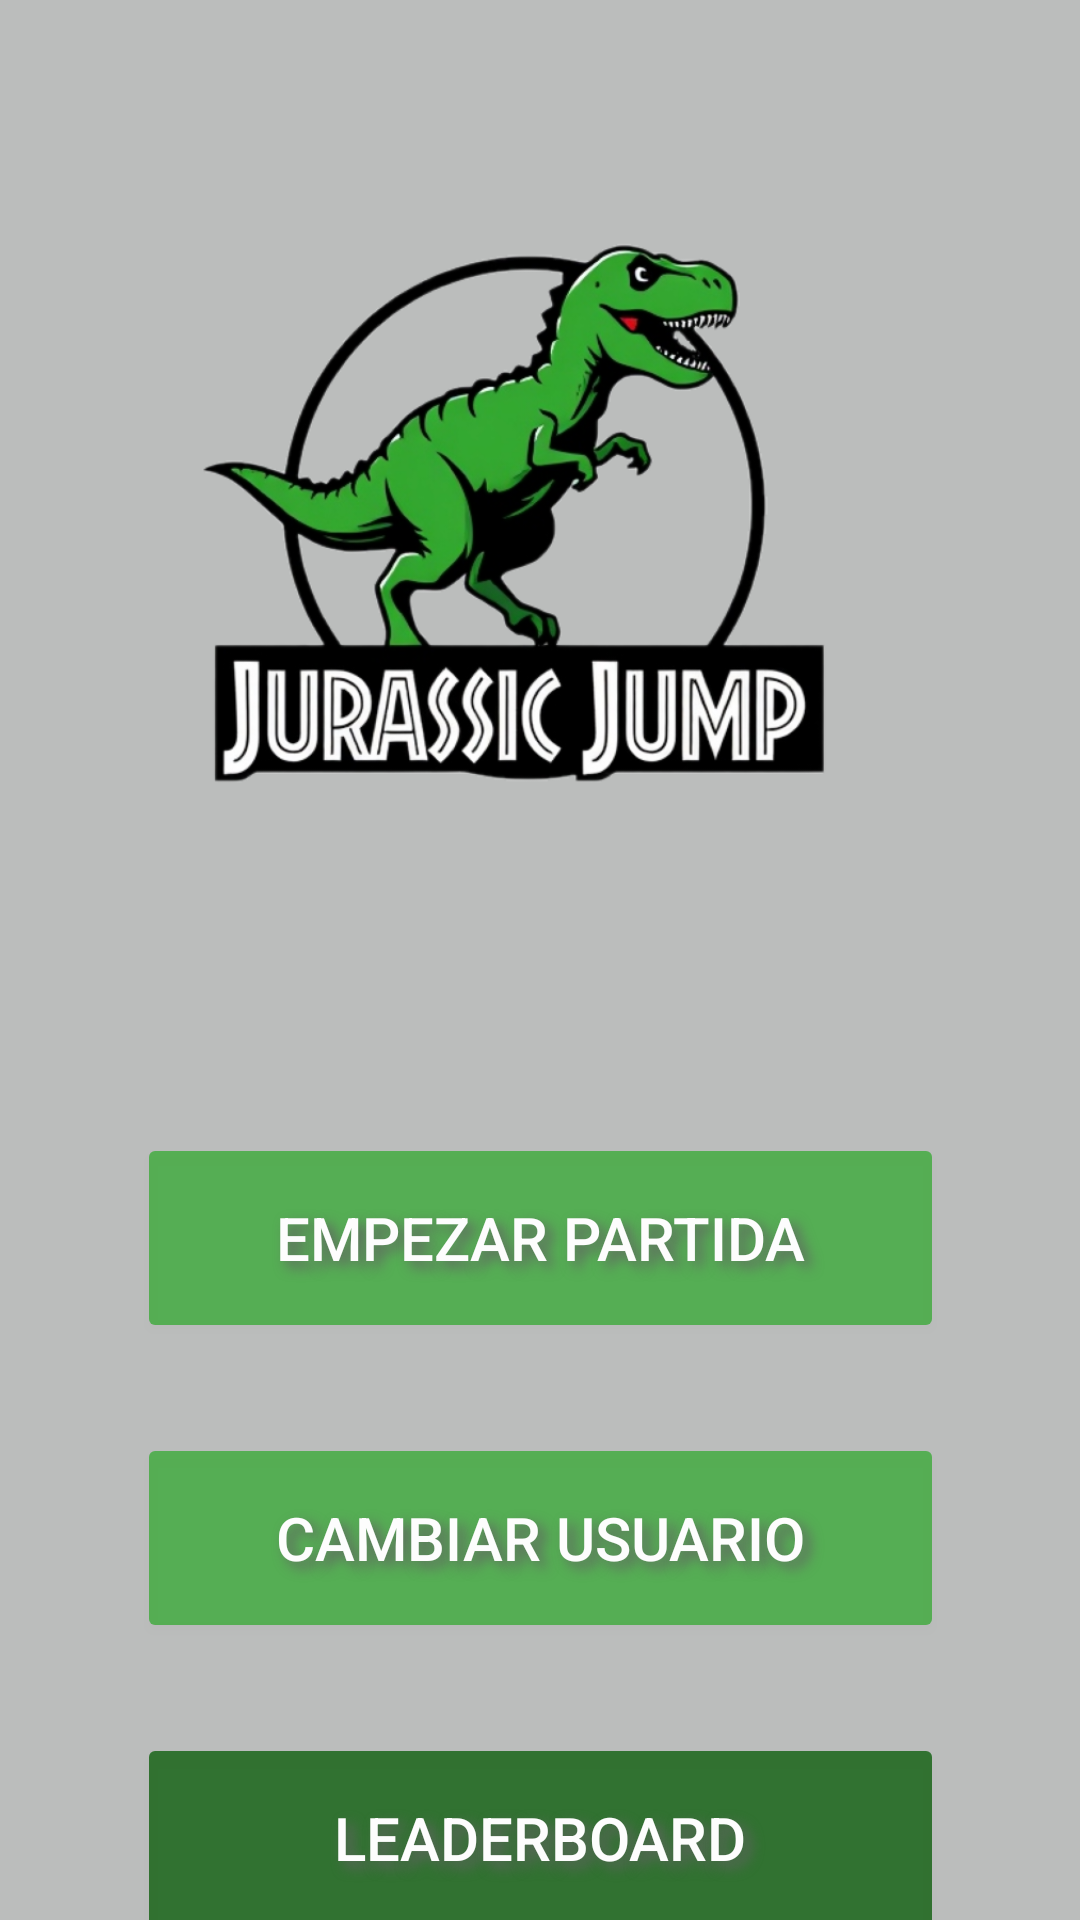

Reconstruct the res/layout file that produces this screen, plus the resources it refers to.
<!-- AndroidManifest.xml: application theme Theme.P5CAV -->
<!-- res/layout/activity_menu_juego.xml -->
<?xml version="1.0" encoding="utf-8"?>
<androidx.constraintlayout.widget.ConstraintLayout xmlns:android="http://schemas.android.com/apk/res/android"
    xmlns:app="http://schemas.android.com/apk/res-auto"
    xmlns:tools="http://schemas.android.com/tools"
    android:id="@+id/main"
    android:layout_width="match_parent"
    android:layout_height="match_parent"
    android:background="#BBBDBC"
    tools:context=".vistas.navegacion.MenuJuego">

    <TextView
        android:id="@+id/userLogeadoOutput"
        android:layout_width="wrap_content"
        android:layout_height="wrap_content"
        android:layout_marginTop="-20dp"
        android:shadowColor="#DCDCDC"
        android:shadowDx="5"
        android:shadowDy="5"
        android:shadowRadius="5"
        android:textColor="#313131"
        android:textSize="34sp"
        android:textStyle="bold|italic"
        app:layout_constraintEnd_toEndOf="parent"
        app:layout_constraintStart_toStartOf="parent"
        app:layout_constraintTop_toBottomOf="@+id/gameLogoGameplay" />

    <ImageView
        android:id="@+id/gameLogoGameplay"
        android:layout_width="348dp"
        android:layout_height="272dp"
        android:layout_marginTop="50dp"
        app:layout_constraintEnd_toEndOf="parent"
        app:layout_constraintHorizontal_bias="0.6"
        app:layout_constraintStart_toStartOf="parent"
        app:layout_constraintTop_toTopOf="parent"
        app:srcCompat="@drawable/jurassicjump_logo" />

    <Button
        android:id="@+id/empezarPartidaBtn"
        android:layout_width="269dp"
        android:layout_height="70dp"
        android:layout_marginTop="30dp"
        android:backgroundTint="#BE33A931"
        android:outlineAmbientShadowColor="#ADADAD"
        android:outlineSpotShadowColor="#ABABAB"
        android:shadowColor="#626262"
        android:shadowDx="7"
        android:shadowDy="6"
        android:shadowRadius="10"
        android:text="@string/empezarPartidaBtn"
        android:textColor="#FDFDFD"
        android:textSize="20sp"
        app:layout_constraintEnd_toEndOf="parent"
        app:layout_constraintStart_toStartOf="parent"
        app:layout_constraintTop_toBottomOf="@+id/userLogeadoOutput" />

    <Button
        android:id="@+id/cambiarUsuarioBtn"
        android:layout_width="269dp"
        android:layout_height="70dp"
        android:layout_marginTop="30dp"
        android:backgroundTint="#BE33A931"
        android:outlineAmbientShadowColor="#ADADAD"
        android:outlineSpotShadowColor="#ABABAB"
        android:scaleX="1"
        android:scaleY="1"
        android:shadowColor="#626262"
        android:shadowDx="7"
        android:shadowDy="6"
        android:shadowRadius="10"
        android:text="@string/cambiarUsuarioBtn"
        android:textColor="#FDFDFD"
        android:textSize="20sp"
        app:layout_constraintEnd_toEndOf="parent"
        app:layout_constraintStart_toStartOf="parent"
        app:layout_constraintTop_toBottomOf="@+id/empezarPartidaBtn" />

    <Button
        android:id="@+id/leaderBoardBtn"
        android:layout_width="269dp"
        android:layout_height="70dp"
        android:layout_marginTop="30dp"
        android:backgroundTint="#BE045902"
        android:outlineAmbientShadowColor="#ADADAD"
        android:outlineSpotShadowColor="#ABABAB"
        android:shadowColor="#626262"
        android:shadowDx="7"
        android:shadowDy="6"
        android:shadowRadius="10"
        android:text="@string/leaderBoardBtn"
        android:textColor="#FDFDFD"
        android:textSize="20sp"
        app:layout_constraintEnd_toEndOf="parent"
        app:layout_constraintStart_toStartOf="parent"
        app:layout_constraintTop_toBottomOf="@+id/cambiarUsuarioBtn" />
</androidx.constraintlayout.widget.ConstraintLayout>
<!-- resources referenced by this layout -->
<resources>
  <!-- drawable jurassicjump_logo: png bitmap (drawable, 250955 bytes) -->
  <string name="cambiarUsuarioBtn">CAMBIAR USUARIO</string>
  <string name="empezarPartidaBtn">EMPEZAR PARTIDA</string>
  <string name="leaderBoardBtn">LEADERBOARD</string>
  <style name="Theme.P5CAV" parent="Base.Theme.P5CAV" />
  <style name="Base.Theme.P5CAV" parent="Theme.Material3.DayNight.NoActionBar">
          
          
      </style>
</resources>
